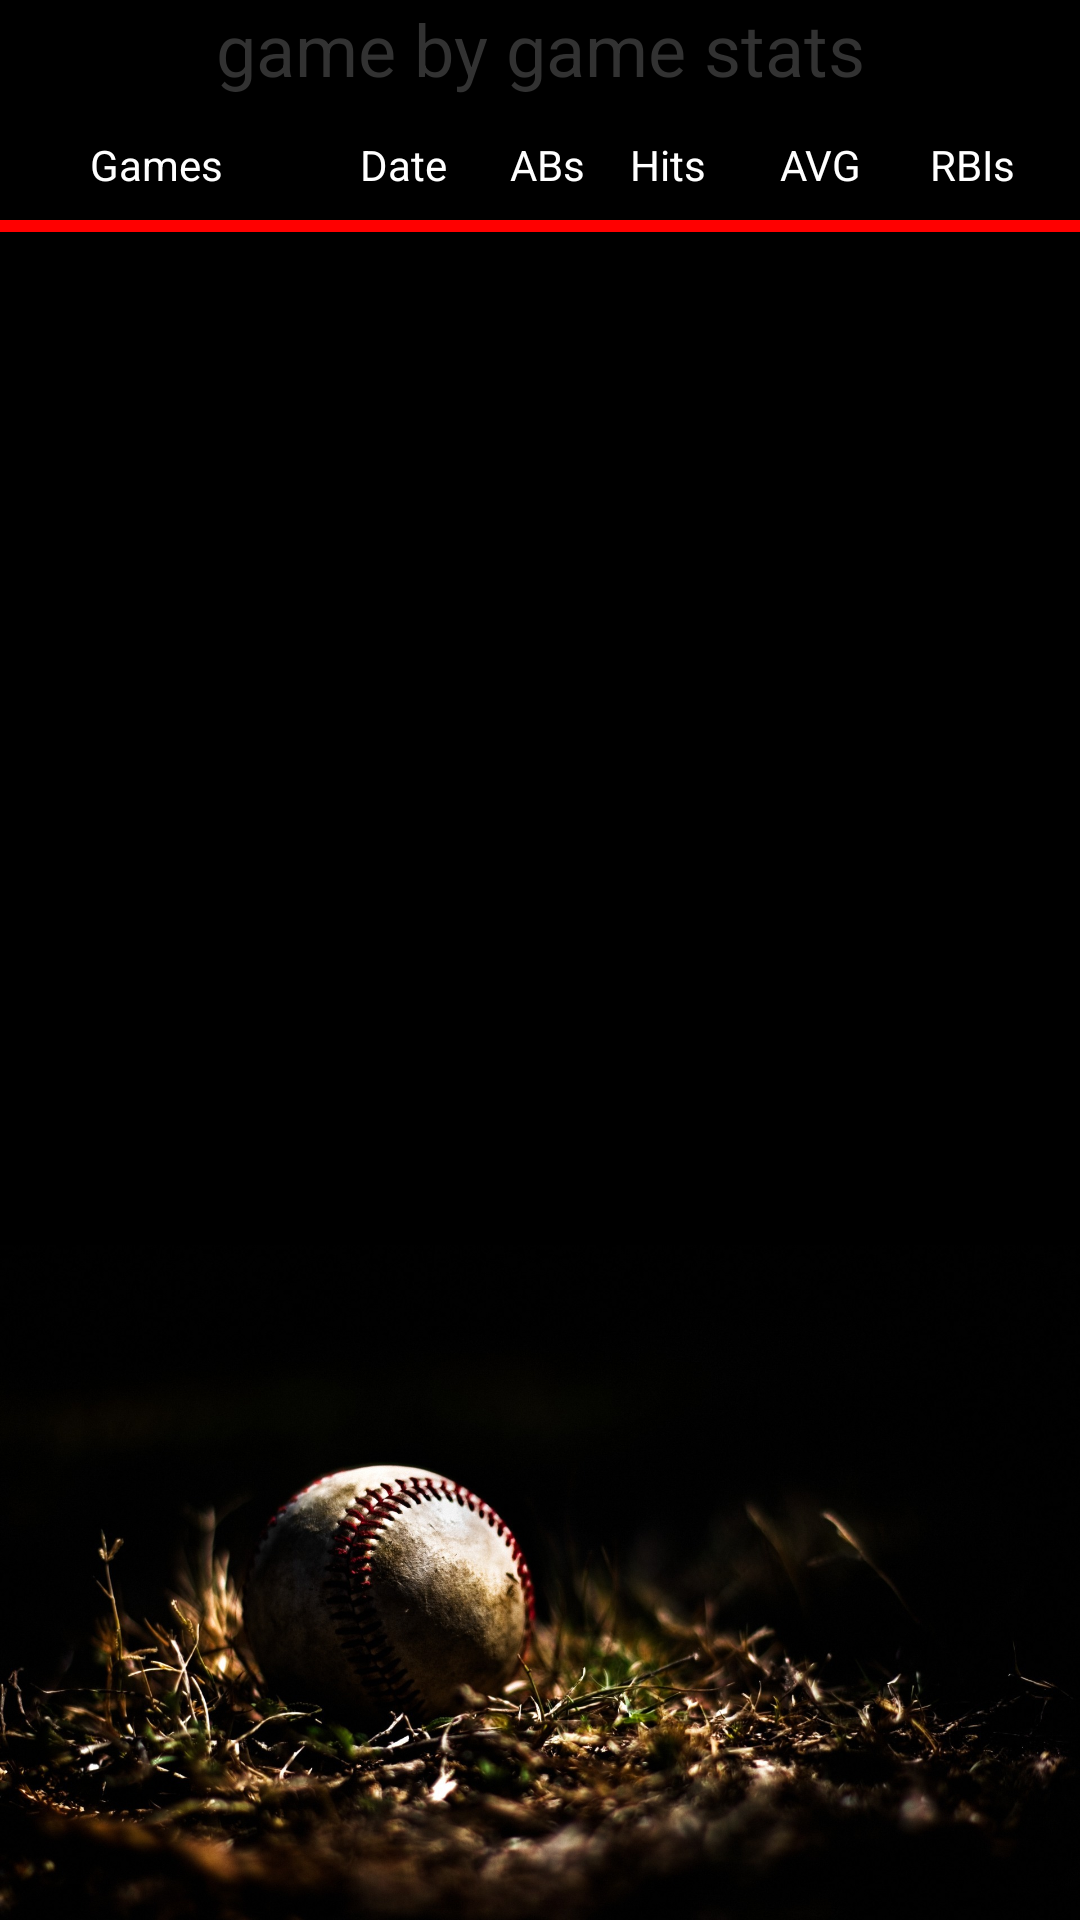

This screen was rendered from an Android layout file. Write that file and the resources it references.
<!-- AndroidManifest.xml: application theme AppTheme -->
<!-- res/layout/activity_game_by_game_stats.xml -->
<?xml version="1.0" encoding="utf-8"?>
<RelativeLayout xmlns:android="http://schemas.android.com/apk/res/android"
    android:layout_width="fill_parent"
    android:layout_height="fill_parent"
    android:background="#000000"
    android:orientation="vertical" >
    
<TextView
     android:id="@+id/gameByGameHeader"
     android:layout_width="fill_parent"
     android:layout_height="wrap_content"
     android:layout_alignParentBottom="false"
     android:layout_alignParentTop="true"
     android:layout_alignWithParentIfMissing="false"
     android:layout_centerHorizontal="false"
     android:layout_centerInParent="false"
     android:layout_centerVertical="false"
     android:background="#000000"
     android:gravity="center"
     android:text="game by game stats"
     android:textSize="24sp" />
    
   <RelativeLayout
    android:id="@+id/gameStatsHeader"
    android:layout_width="fill_parent"
    android:layout_height="45dp"
    android:layout_below="@+id/gameByGameHeader"
    android:background="@drawable/customborder"
    android:gravity="center_vertical"
    android:orientation="horizontal"
    android:padding="10dip" >
    
    <TextView
        android:id="@+id/gameNameStatsHeader"
        android:text="Games"
        android:textColor="@android:color/white"
        android:layout_height="wrap_content"
        android:layout_centerVertical="true"
        android:layout_marginLeft="20dp"
        android:layout_width="90dp" 
        android:textSize="14sp" />

	<TextView
	    android:id="@+id/gameDateStatsHeader"
	    android:textColor="@android:color/white"
	    android:text="Date"
	    android:layout_width="50dp" 
        android:layout_height="wrap_content"
        android:layout_centerVertical="true"
        android:layout_toRightOf="@+id/gameNameStatsHeader"
        android:textSize="14sp"  />

	<TextView
	    android:id="@+id/gameABsStatsHeader"
	    android:layout_width="40dp"
        android:layout_height="wrap_content"
         android:textColor="@android:color/white"
        android:layout_centerVertical="true"
        android:layout_toRightOf="@+id/gameDateStatsHeader"
        android:textSize="14sp"
        android:typeface="sans" 
	    android:text="ABs"/>
	
	<TextView
	    android:id="@+id/gameHitsStatsHeader"
	   android:layout_width="50dp"
        android:layout_height="wrap_content"
         android:textColor="@android:color/white"
        android:layout_centerVertical="true"
        android:layout_toRightOf="@+id/gameABsStatsHeader"
        android:textSize="14sp"
        android:typeface="sans" 
	    android:text="Hits"/>

	<TextView
	    android:id="@+id/gameAvgStatsHeader"
	    android:textColor="@android:color/white"
	    android:text="AVG"
	    android:layout_width="50dp"
        android:layout_height="wrap_content"
        android:layout_centerVertical="true"
          android:layout_toRightOf="@+id/gameHitsStatsHeader"
        android:textSize="14sp"
        android:typeface="sans"  />

	<TextView
	     android:id="@+id/gameRBIsStatsHeader"
	    android:textColor="@android:color/white"
	    android:text="RBIs"
	    android:layout_width="30dp" 
        android:layout_height="wrap_content"
       android:layout_toRightOf="@+id/gameAvgStatsHeader"
        android:layout_centerVertical="true"
        android:textSize="14sp"
        android:typeface="sans" />
</RelativeLayout>

    <ImageView
        android:id="@+id/gameBygameBackground"
        android:layout_width="fill_parent"
        android:layout_height="fill_parent"
        android:layout_alignParentBottom="false"
        android:adjustViewBounds="false"
        android:scaleType="fitEnd"
        android:src="@drawable/leaderboardbackground" >
     
 </ImageView>
 
     <ExpandableListView
         android:id="@android:id/list"
         android:layout_height="match_parent"
         android:layout_width="match_parent"
         android:layout_below="@+id/gameStatsHeader"/>   
 
</RelativeLayout>
<!-- resources referenced by this layout -->
<resources>
  <!-- drawable customborder (drawable) -->
  <?xml version="1.0" encoding="utf-8"?>
  <layer-list xmlns:android="http://schemas.android.com/apk/res/android">
  <item>
      <shape android:shape="rectangle">
          <solid android:color="#FF0000" />
      </shape>
  </item>
  <item android:bottom="4dp">
      <shape android:shape="rectangle">
          <solid android:color="#000000" />
      </shape>
  </item>
  </layer-list>
  <!-- drawable leaderboardbackground: png bitmap (drawable-xhdpi, 310353 bytes) -->
  <style name="AppTheme" parent="AppBaseTheme">
          
      </style>
  <style name="AppBaseTheme" parent="android:Theme.Light">
          
      </style>
</resources>
